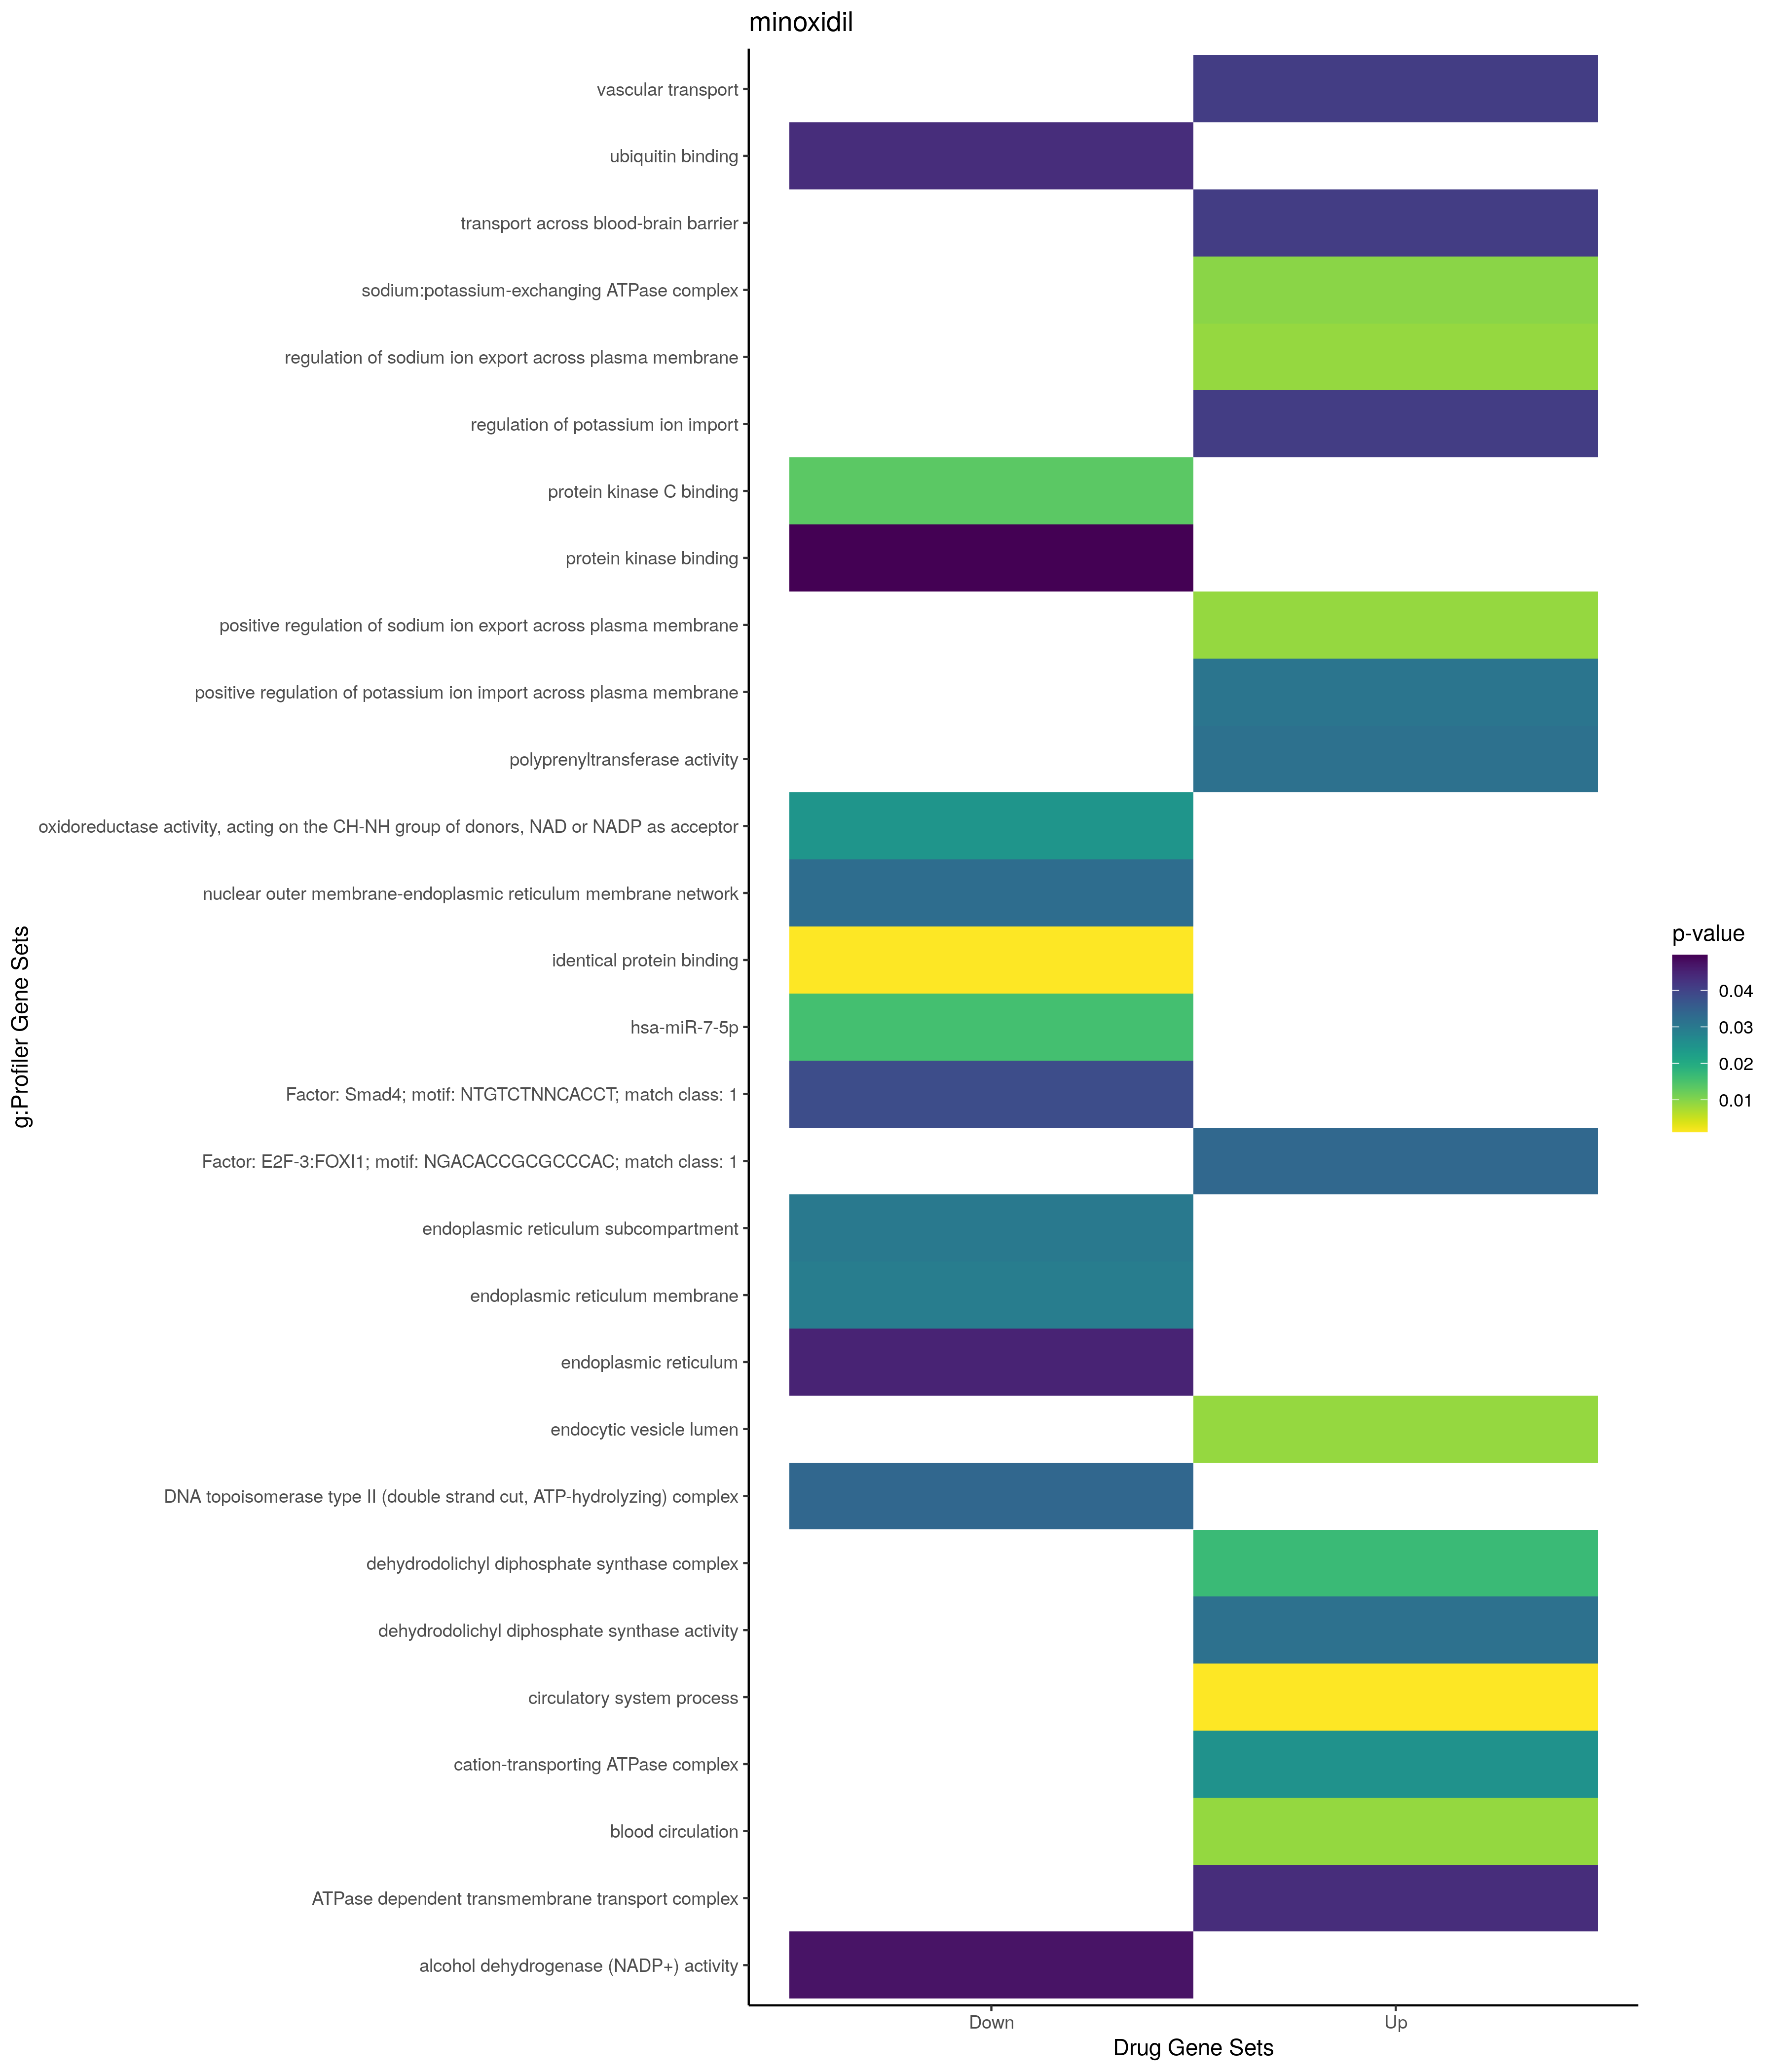

The table this chart was drawn from, first rows:
; query; significant; p_value; term_size; query_size; intersection_size; precision; recall; term_id; source; term_name; effective_domain_size; source_order; set
1; query_1; TRUE; 0,00121369603359889; 587; 20; 7; 0,35; 0,0119250425894378; GO:0003013; GO:BP; circulatory system process; 21100; 1589; Up
2; query_1; TRUE; 0,00881999549248787; 4; 20; 2; 0,1; 0,5; GO:1903276; GO:BP; regulation of sodium ion export across p…; 21100; 26347; Up
3; query_1; TRUE; 0,00881999549248787; 4; 20; 2; 0,1; 0,5; GO:1903278; GO:BP; positive regulation of sodium ion export…; 21100; 26349; Up
4; query_1; TRUE; 0,00885713410743456; 502; 20; 6; 0,3; 0,0119521912350598; GO:0008015; GO:BP; blood circulation; 21100; 3500; Up
5; query_1; TRUE; 0,0308173456393788; 7; 20; 2; 0,1; 0,285714285714286; GO:1903288; GO:BP; positive regulation of potassium ion imp…; 21100; 26359; Up
6; query_1; TRUE; 0,0410664275310544; 8; 20; 2; 0,1; 0,25; GO:1903286; GO:BP; regulation of potassium ion import; 21100; 26357; Up
7; query_1; TRUE; 0,0411195969477907; 87; 14; 3; 0,214285714285714; 0,0344827586206897; GO:0010232; GO:BP; vascular transport; 21100; 4488; Up
8; query_1; TRUE; 0,0411195969477907; 87; 14; 3; 0,214285714285714; 0,0344827586206897; GO:0150104; GO:BP; transport across blood-brain barrier; 21100; 23282; Up
9; query_1; TRUE; 0,00878053107394492; 23; 10; 2; 0,2; 0,0869565217391304; GO:0071682; GO:CC; endocytic vesicle lumen; 21698; 3082; Up
10; query_1; TRUE; 0,00966774571488212; 12; 20; 2; 0,1; 0,166666666666667; GO:0005890; GO:CC; sodium:potassium-exchanging ATPase compl…; 21698; 518; Up
11; query_1; TRUE; 0,0168201448819816; 2; 1; 1; 1; 0,5; GO:1904423; GO:CC; dehydrodolichyl diphosphate synthase com…; 21698; 4081; Up
12; query_1; TRUE; 0,0249514758076867; 19; 20; 2; 0,1; 0,105263157894737; GO:0090533; GO:CC; cation-transporting ATPase complex; 21698; 3181; Up
13; query_1; TRUE; 0,0436295484833943; 25; 20; 2; 0,1; 0,08; GO:0098533; GO:CC; ATPase dependent transmembrane transport…; 21698; 3535; Up
14; query_1; TRUE; 0,0317606719034022; 2; 1; 1; 1; 0,5; GO:0002094; GO:MF; polyprenyltransferase activity; 20183; 378; Up
15; query_1; TRUE; 0,0317606719034022; 2; 1; 1; 1; 0,5; GO:0045547; GO:MF; dehydrodolichyl diphosphate synthase act…; 20183; 7220; Up
16; query_1; TRUE; 0,0335406284681835; 7280; 22; 18; 0,818181818181818; 0,00247252747252747; TF:M08208_1; TF; Factor: E2F-3:FOXI1; motif: NGACACCGCGCC…; 19958; 1477; Up
17; query_1; TRUE; 0,0293748599678628; 1147; 17; 6; 0,352941176470588; 0,00523103748910201; GO:0005789; GO:CC; endoplasmic reticulum membrane; 21698; 432; Down
18; query_1; TRUE; 0,0300854701055939; 1152; 17; 6; 0,352941176470588; 0,00520833333333333; GO:0098827; GO:CC; endoplasmic reticulum subcompartment; 21698; 3634; Down
19; query_1; TRUE; 0,0326050470411434; 1169; 17; 6; 0,352941176470588; 0,00513259195893926; GO:0042175; GO:CC; nuclear outer membrane-endoplasmic retic…; 21698; 2018; Down
20; query_1; TRUE; 0,0336402897640038; 1; 4; 1; 0,25; 1; GO:0009330; GO:CC; DNA topoisomerase type II (double strand…; 21698; 653; Down
21; query_1; TRUE; 0,0451288284220965; 2015; 20; 8; 0,4; 0,00397022332506203; GO:0005783; GO:CC; endoplasmic reticulum; 21698; 426; Down
22; query_1; TRUE; 0,00117264723999084; 2105; 22; 11; 0,5; 0,00522565320665083; GO:0042802; GO:MF; identical protein binding; 20183; 6679; Down
23; query_1; TRUE; 0,0134655210332604; 54; 4; 2; 0,5; 0,037037037037037; GO:0005080; GO:MF; protein kinase C binding; 20183; 1596; Down
24; query_1; TRUE; 0,0243240550857178; 19; 14; 2; 0,142857142857143; 0,105263157894737; GO:0016646; GO:MF; oxidoreductase activity, acting on the C…; 20183; 3627; Down
25; query_1; TRUE; 0,0436877863883705; 97; 4; 2; 0,5; 0,0206185567010309; GO:0043130; GO:MF; ubiquitin binding; 20183; 6759; Down
26; query_1; TRUE; 0,0473161318632224; 23; 16; 2; 0,125; 0,0869565217391304; GO:0008106; GO:MF; alcohol dehydrogenase (NADP+) activity; 20183; 1966; Down
27; query_1; TRUE; 0,0497092042989907; 690; 4; 3; 0,75; 0,00434782608695652; GO:0019901; GO:MF; protein kinase binding; 20183; 4614; Down
28; query_1; TRUE; 0,0156430179245102; 540; 6; 4; 0,666666666666667; 0,00740740740740741; MIRNA:hsa-miR-7-5p; MIRNA; hsa-miR-7-5p; 13650; 2399; Down
29; query_1; TRUE; 0,0384691261414075; 168; 7; 3; 0,428571428571429; 0,0178571428571429; TF:M09657_1; TF; Factor: Smad4; motif: NTGTCTNNCACCT; mat…; 19958; 7587; Down
